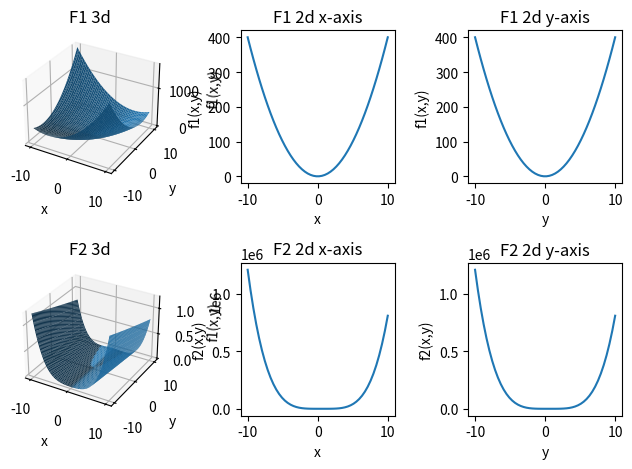

Here is the Python script that generated this plot:
# author Adrian Hieber

import matplotlib.pyplot as plt
import numpy as np

# funtions
f1 = lambda x: 5 * (x[0] ** 2) - 6 * x[0] * x[1] + 5 * (x[1] ** 2)
f2 = lambda x: 100 * (x[1] - (x[0] ** 2)) ** 2 + (1 - x[0]) ** 2
f1_nabla = lambda x: [10*x[0] + -6*x[1], -6*x[0]+10*x[1]]
f2_nabla = lambda x: [400*(x[0]**3 -x[0]*x[1]), 200*(x[1]-x[0]**2)]

norm = lambda f: np.sqrt(f[0]**2 +f[1]**2)


def plot():
    # init
    fig = plt.figure()

    ax_f1_3d = fig.add_subplot(2, 3, 1, projection="3d")
    ax_f1_2d_x = fig.add_subplot(2, 3, 2)
    ax_f1_2d_y = fig.add_subplot(2, 3, 3)

    ax_f2_3d = fig.add_subplot(2, 3, 4, projection="3d")
    ax_f2_2d_x = fig.add_subplot(2, 3, 5)
    ax_f2_2d_y = fig.add_subplot(2, 3, 6)

    # Make data
    x = np.linspace(-10, 10)
    y = np.linspace(-10, 10)
    x_mg, y_mg = np.meshgrid(x, y)
    z_f1 = f1([x_mg, y_mg])
    z_f2 = f2([x_mg, y_mg])

    # Plot the surface
    ax_f1_3d.plot_surface(x_mg, y_mg, z_f1)
    ax_f1_3d.set(xlabel="x", ylabel="y", zlabel="f1(x,y)", title="F1 3d")

    ax_f1_2d_x.plot(x, f1([x, y]))
    ax_f1_2d_x.set(xlabel="x", ylabel="f1(x,y)", title="F1 2d x-axis")

    ax_f1_2d_y.plot(y, f1([x, y]))
    ax_f1_2d_y.set(xlabel="y", ylabel="f1(x,y)", title="F1 2d y-axis")

    ax_f2_3d.plot_surface(x_mg, y_mg, z_f2)
    ax_f2_3d.set(xlabel="x", ylabel="y", zlabel="f1(x,y)", title="F2 3d")

    ax_f2_2d_x.plot(x, f2([x, y]))
    ax_f2_2d_x.set(xlabel="x", ylabel="f2(x,y)", title="F2 2d x-axis")

    ax_f2_2d_y.plot(y, f2([x, y]))
    ax_f2_2d_y.set(xlabel="y", ylabel="f2(x,y)", title="F2 2d y-axis")

    fig.tight_layout()
    plt.show()

def check(F, F_nabla , x_0):
	if not callable(F):
		raise Exception("F must be callable")
	if not callable(F_nabla):
		raise Exception("F_nabla must be callable")
	if len(x_0)!=2:
		raise Exception("X_0 must be 2-dim vector")
	#TODO check for numbers important (a,sig,eps)?

def plotter(val):
	
	fig = plt.figure()
	ax = fig.add_subplot(projection='3d')

	# Make the grid
	x, y, z = val[0][0:20],val[1][0:20],val[2][0:20]
	
	xl = np.linspace(-10, 10)
	yl = np.linspace(-10, 10)
	x_mg, y_mg = np.meshgrid(xl, yl)
	z_f1 = f1([x_mg, y_mg])

	# Make the direction data for the arrows
	u = val[0][1:21]
	v = val[1][1:21]
	w = val[2][1:21]

	
	ax.quiver(x, y, z, u, v, w,  color="Red", normalize=True, length=3)
	ax.plot_surface(x_mg, y_mg, z_f1)
	plt.show()

def gradientDescent(F, F_nabla , x_0, a_0=2, sig=0.2, eps=0.01):
	check(F, F_nabla, x_0)
	
	#init
	a_k=a_0
	x_k=x_0
	x_k1 =x_0
	f_x_k1 = float("inf")
	j=0
	maxi=50
	plot = [np.empty(maxi) for i in range(3)]
	
	#iterate til eps
	while abs(f_x_k1 - F(x_k)) > eps and j<maxi:
		#print(abs(f_x_k1 - F(x_k)))
		plot[0][j]=x_k[0]
		plot[1][j]=x_k[1]
		plot[2][j]=F(x_k)
		j=j+1
		#print(abs(f_x_k1 - F(x_k)))
		while F([x_k[i]-a_k*F_nabla(x_k)[i] for i in range(2)]) / norm(F_nabla(x_k)) > F(x_k):
			#adapt with sigma
			a_k=sig*a_k
		#update with largest
		x_k=x_k1	
		x_k1 = x_k - ([a_k * F_nabla(x_k)[i] for i in range(2)])/norm(F_nabla(x_k))
		f_x_k1 = F(x_k1)
	
	print(f"End with x={x_k} and F(x)={F(x_k)}")
	plotter(plot)
	


if __name__ == "__main__":
    plot()
    #gradientDescent(F=f1, F_nabla=f1_nabla, x_0=[-5,5]) 
    
